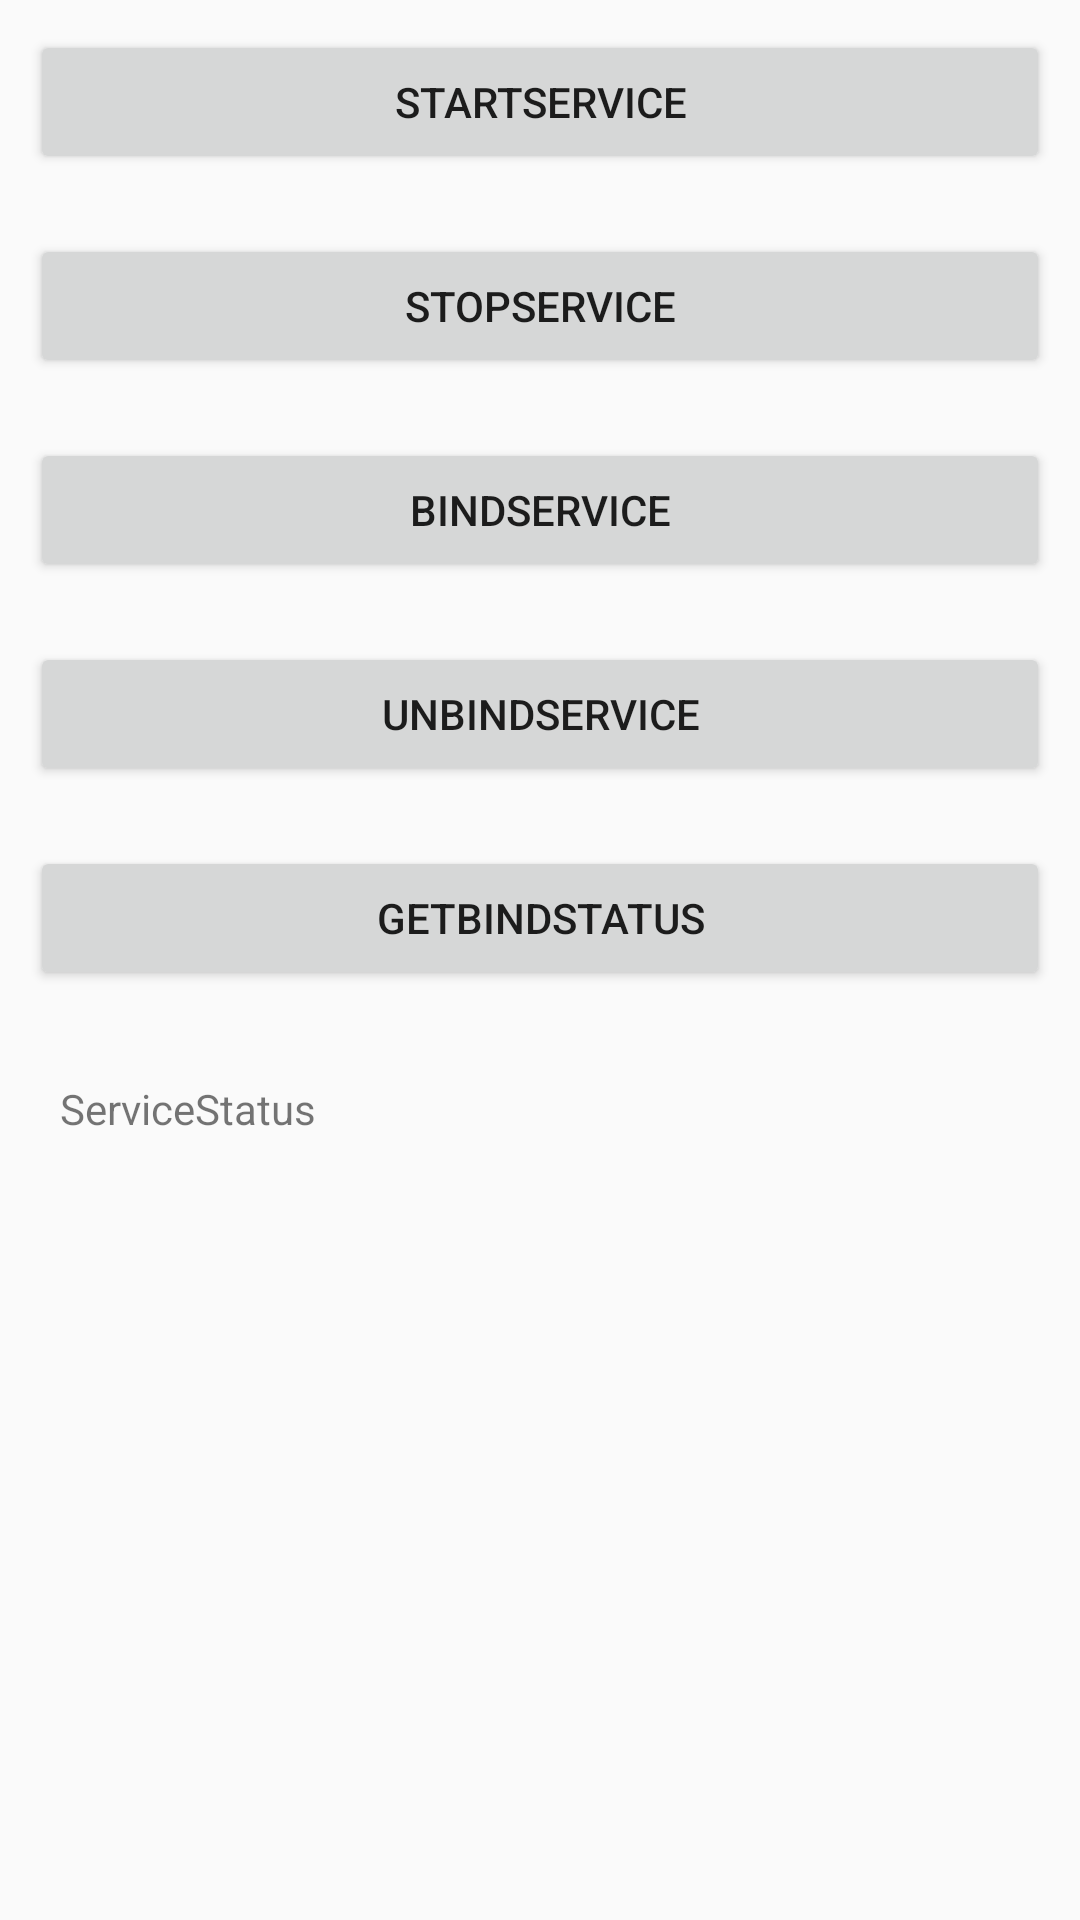

This screen was rendered from an Android layout file. Write that file and the resources it references.
<!-- AndroidManifest.xml: application theme AppTheme -->
<!-- res/layout/activity_service_layout.xml -->
<?xml version="1.0" encoding="utf-8"?>

<LinearLayout xmlns:android="http://schemas.android.com/apk/res/android"
    android:layout_width="match_parent"
    android:layout_height="match_parent"
    android:orientation="vertical" >

    <Button
        android:id="@+id/startService"
        android:layout_width="match_parent"
        android:layout_height="wrap_content"
        android:layout_margin="10dp"
        android:padding="10dp"
        android:text="startService" >
    </Button>

    <Button
        android:id="@+id/stopService"
        android:layout_width="match_parent"
        android:layout_height="wrap_content"
        android:layout_margin="10dp"
        android:padding="10dp"
        android:text="stopService" >
    </Button>

    <Button
        android:id="@+id/bindService"
        android:layout_width="match_parent"
        android:layout_height="wrap_content"
        android:layout_margin="10dp"
        android:padding="10dp"
        android:text="bindService" >
    </Button>

    <Button
        android:id="@+id/unbindService"
        android:layout_width="match_parent"
        android:layout_height="wrap_content"
        android:layout_margin="10dp"
        android:padding="10dp"
        android:text="unbindService" >
    </Button>
    <Button
        android:id="@+id/getbindStatus"
        android:layout_width="match_parent"
        android:layout_height="wrap_content"
        android:layout_margin="10dp"
        android:padding="10dp"
        android:text="getbindStatus" >
    </Button>

    <TextView
        android:layout_width="match_parent"
        android:layout_height="wrap_content"
        android:layout_margin="10dp"
        android:padding="10dp"
        android:text="ServiceStatus" >
    </TextView>

    <TextView
        android:id="@+id/ServiceStatus"
        android:layout_width="match_parent"
        android:layout_height="wrap_content"
        android:layout_margin="10dp"
        android:padding="10dp" >
    </TextView>

</LinearLayout>
<!-- resources referenced by this layout -->
<resources>
  <style name="AppTheme" parent="AppBaseTheme">
          
      </style>
  <style name="AppBaseTheme" parent="Theme.AppCompat.DayNight.NoActionBar">
          
      </style>
</resources>
